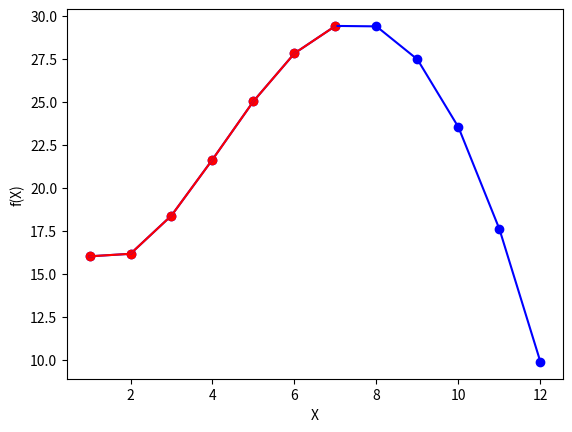

This chart was generated by the following Python code:
import numpy as np
import matplotlib.pylab as plt

def GetMatrix(A):
  A=np.array(A)
  A=np.concatenate((A,A,A,A,A),axis=1)
  A[:,4]**=4
  A[:,3]**=3
  A[:,2]**=2
  A[:,0]=1
  return np.matrix(A)

month=[[1],[2],[3],[4],[5],[6],[7]]
A=GetMatrix(month)

y=np.array([16.0, 16.2, 18.3, 21.7, 25.0, 27.8, 29.4])
y=np.expand_dims(y,axis=-1)
y=np.matrix(y)

R = np.linalg.lstsq(A, y, rcond = None)
w = R[0]
Aw = A * w

preMonth=[[1],[2],[3],[4],[5],[6],[7],[8],[9],[10],[11],[12]]
A=GetMatrix(preMonth)
preAw=A*w

plt.plot(preMonth,preAw,color=(0,0,1.0))
plt.scatter(preMonth,np.array(preAw),color=(0,0,1.0))
plt.plot(month,Aw,color=(1.0,0,0))
plt.scatter(month,np.array(Aw),color=(1.0,0,0))

plt.xlabel('X')
plt.ylabel('f(X)')

plt.show()